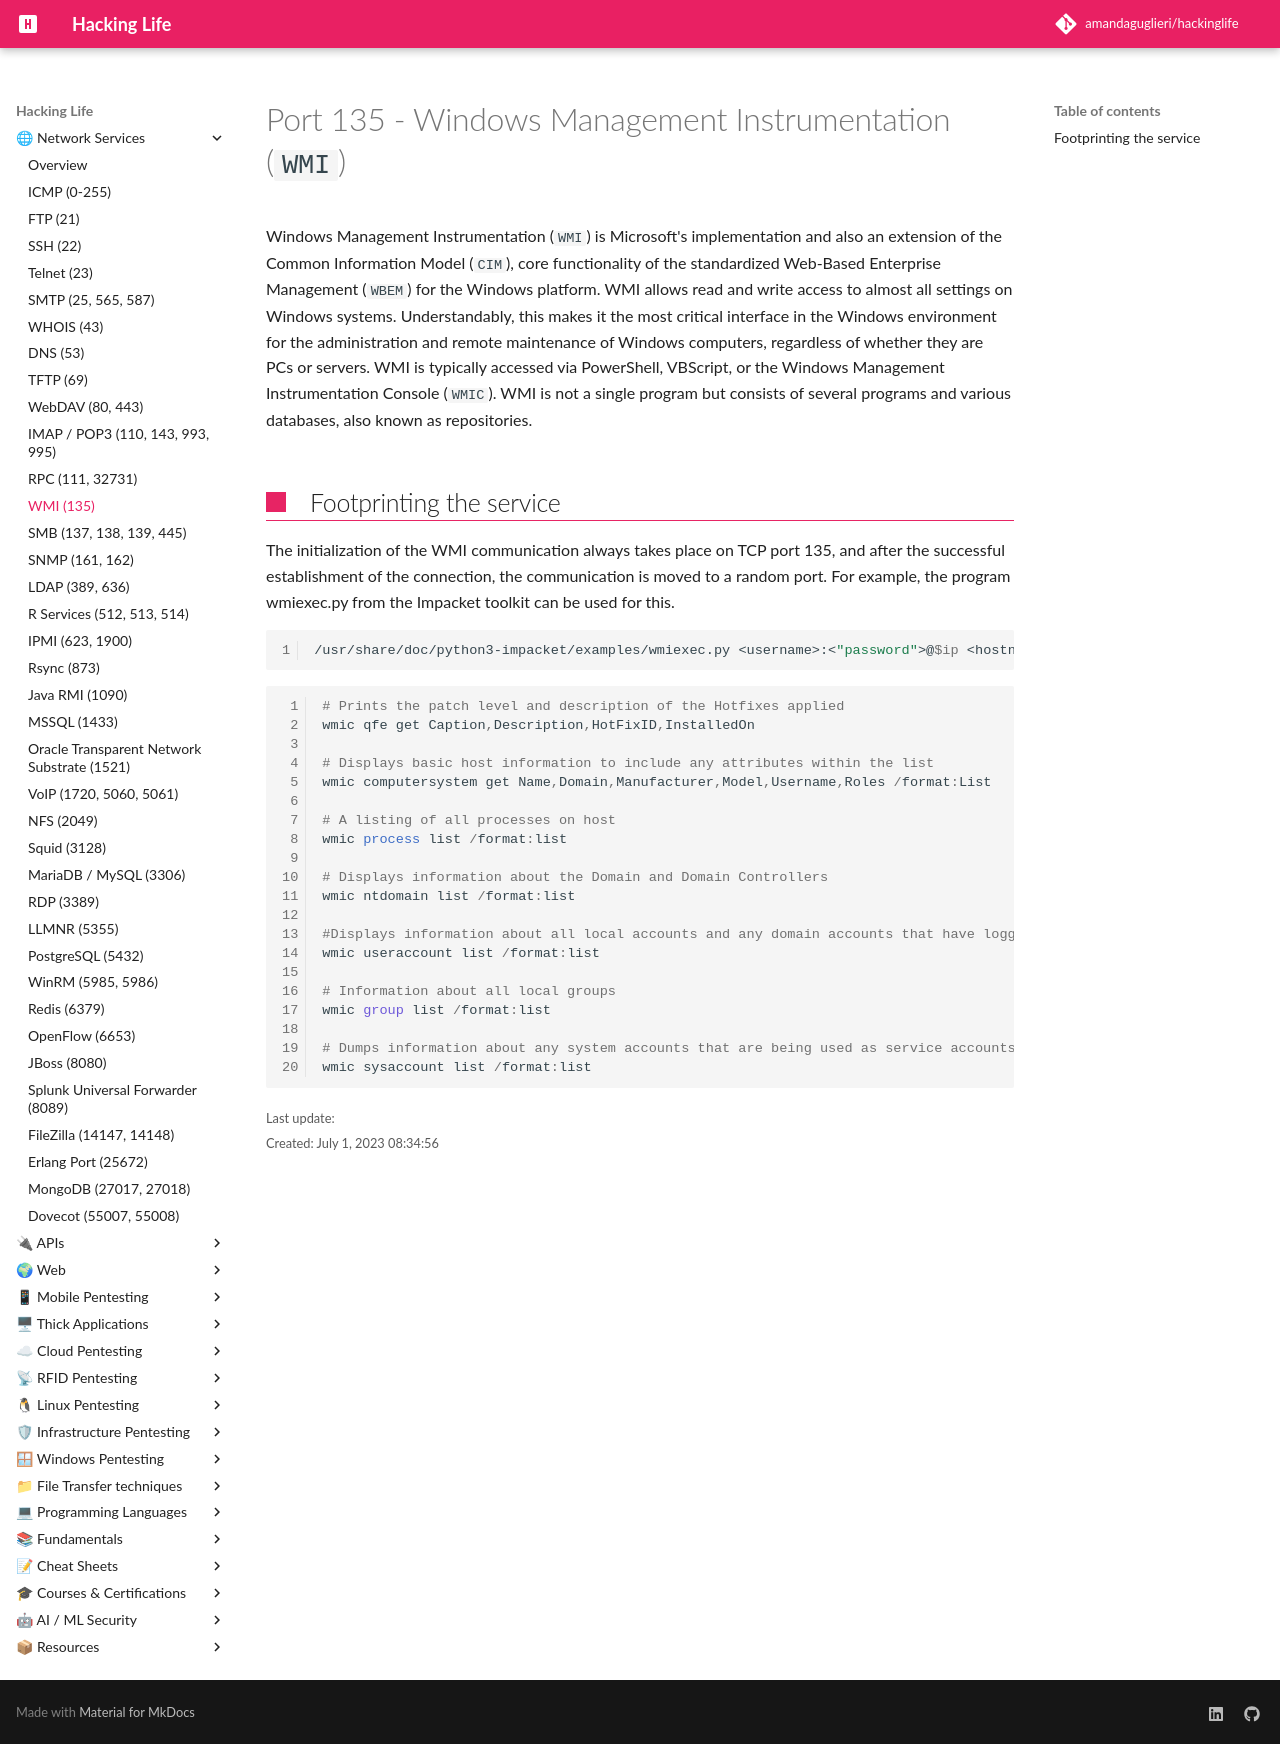

repository: amandaguglieri/hackinglife · page: 135-windows-management-instrumentation-wmi/index.html · generator: mkdocs

---
title: Port 135 - Windows Management Instrumentation (`WMI`)
author: amandaguglieri
draft: false
TableOfContents: true
tags:
  - tools
  - port 135
  - wmi
---
# Port 135 - Windows Management Instrumentation (`WMI`)

Windows Management Instrumentation (`WMI`) is Microsoft's implementation and also an extension of the Common Information Model (`CIM`), core functionality of the standardized Web-Based Enterprise Management (`WBEM`) for the Windows platform. WMI allows read and write access to almost all settings on Windows systems. Understandably, this makes it the most critical interface in the Windows environment for the administration and remote maintenance of Windows computers, regardless of whether they are PCs or servers. WMI is typically accessed via PowerShell, VBScript, or the Windows Management Instrumentation Console (`WMIC`). WMI is not a single program but consists of several programs and various databases, also known as repositories.

## Footprinting the service

The initialization of the WMI communication always takes place on TCP port 135, and after the successful establishment of the connection, the communication is moved to a random port. For example, the program wmiexec.py from the Impacket toolkit can be used for this.

```bash
/usr/share/doc/python3-impacket/examples/wmiexec.py <username>:<"password">@$ip <hostname>
```

```powershell
# Prints the patch level and description of the Hotfixes applied
wmic qfe get Caption,Description,HotFixID,InstalledOn	

# Displays basic host information to include any attributes within the list
wmic computersystem get Name,Domain,Manufacturer,Model,Username,Roles /format:List	

# A listing of all processes on host
wmic process list /format:list	

# Displays information about the Domain and Domain Controllers
wmic ntdomain list /format:list	

#Displays information about all local accounts and any domain accounts that have logged into the device
wmic useraccount list /format:list	

# Information about all local groups
wmic group list /format:list	

# Dumps information about any system accounts that are being used as service accounts.
wmic sysaccount list /format:list	
```
